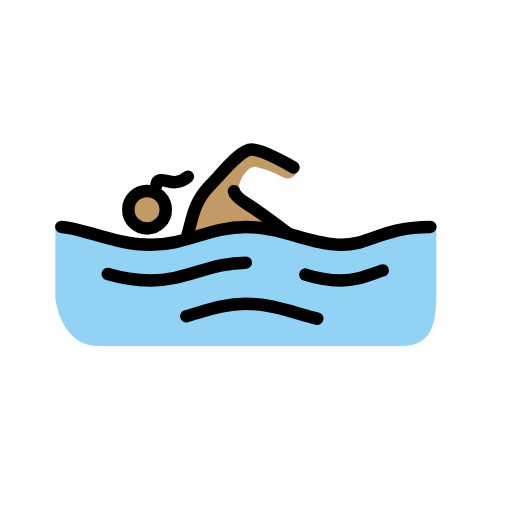
t = 0.00 s
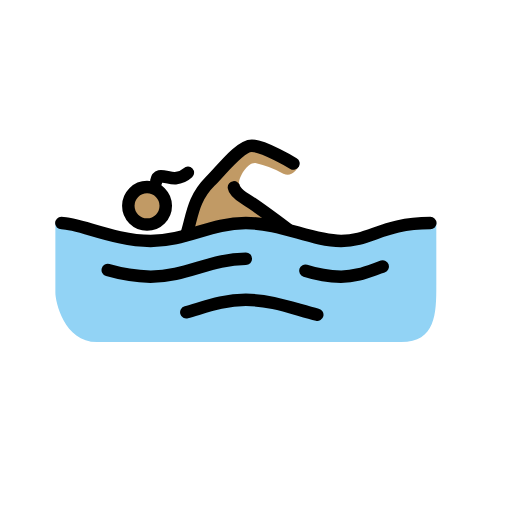
t = 0.79 s
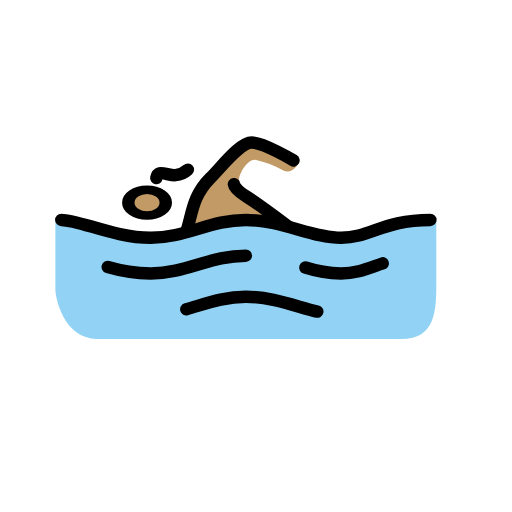
t = 1.43 s
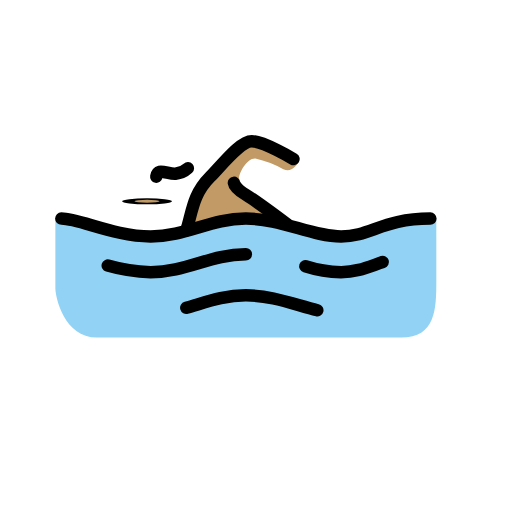
t = 2.10 s
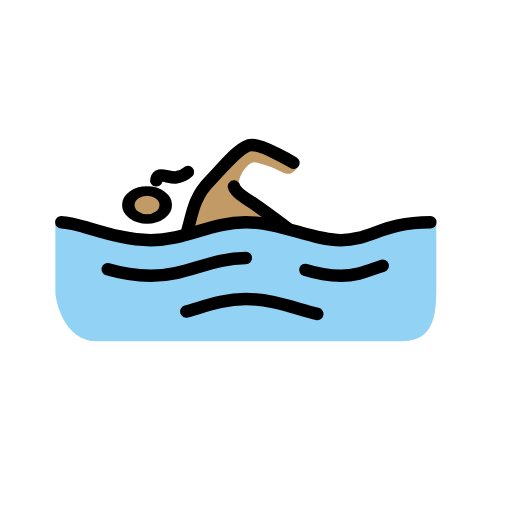
t = 2.85 s
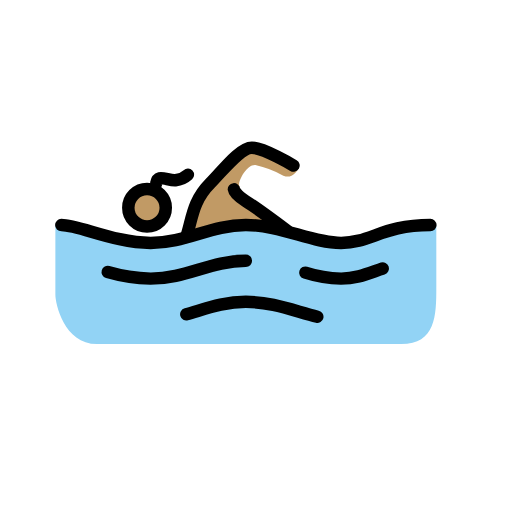
t = 3.41 s

The animated SVG that drew these frames (rendered in a browser with its animation timeline set to each time). Animation: 3 SMIL elements (animateTransform=3); one cycle of 4.20 s, repeats indefinitely.

<?xml version='1.0' encoding='utf-8'?>
<svg xmlns="http://www.w3.org/2000/svg" id="emoji" viewBox="-5 -5 82 82" width="200" height="200" role="img">
  <title>OpenMoji: woman swimming: medium skin tone</title><g><g id="skin">
    <g transform="translate(18.5497 28.583)"><g><g transform="translate(-18.5497 -28.583)"><circle cx="18.5497" cy="28.583" r="2.8598" fill="#c19a65" />
    </g><animateTransform attributeName="transform" type="scale" values="1 1;1 1;1 .12;1 1;1 1" dur="4.2s" repeatCount="indefinite" /></g></g><path fill="#c19a65" d="M41.7132,32.5877s-6.1962-4.29-7.6261-5.72a4.8777,4.8777,0,0,1-.7627-1.7159c-.2869-.7626,1.143-3.5271,2.5729-3.4308a16.133,16.133,0,0,1,4.4814,1.7149c1.3345.572,2.0971-.5719,2.4785-1.2383L35.4207,18.67,30.56,23.055l-3.4318,3.4327L24.3637,33.35l2.9542-.6663,7.3411-1.24Z" />
  </g>
  <g id="color">
    <path fill="#92d3f5" d="M64.8777,31.3485c-7.6262,0-10.486,2.86-15.2523,2.86s-9.5327-2.86-15.2524-2.86-9.5327,2.86-15.2523,2.86-12.3925-2.86-15.2523-2.86V42.5017c0,1.3346,1.3345,7.9122,6.6729,7.9122H59.2534c5.529,0,5.6243-4.5757,5.6243-9.0561Z" />
  </g>
  <g id="line">
    <path fill="none" stroke="#000" stroke-linecap="round" stroke-linejoin="round" stroke-width="2" d="M4.8219,31.3485c2.86,0,8.58,2.86,14.2991,2.86s9.5327-2.86,15.2523-2.86,10.486,2.86,15.2524,2.86,6.6729-2.86,14.299-2.86" />
    <path fill="none" stroke="#000" stroke-linecap="round" stroke-linejoin="round" stroke-width="2" d="M43.906,38.9746a19.9674,19.9674,0,0,0,5.72.9533c2.5738,0,4.385-.8579,6.6729-1.62" />
    <path fill="none" stroke="#000" stroke-linecap="round" stroke-linejoin="round" stroke-width="2" d="M12.2574,38.8793a26.505,26.505,0,0,0,6.8636,1.0486c5.72,0,9.5327-2.86,15.2523-2.86" />
    <path fill="none" stroke="#000" stroke-linecap="round" stroke-linejoin="round" stroke-width="2" d="M24.8406,45.6475c3.0505-.8579,5.91-2.0018,9.5327-2.0018,4.1944,0,7.9122,1.5252,11.4393,2.3831" />
    <path fill="none" stroke="#000" stroke-linecap="round" stroke-linejoin="round" stroke-width="2" d="M24.84,33.255c.9533-2.86.9533-5.72,3.8131-8.5794,1.9065-1.9066,4.7664-5.72,6.6729-5.72s6.6729,2.86,6.6729,2.86" />
    <g transform="translate(18.5497 28.583)"><g><g transform="translate(-18.5497 -28.583)"><circle cx="18.5497" cy="28.583" r="3" fill="none" stroke="#000" stroke-miterlimit="10" stroke-width="2" />
    </g><animateTransform attributeName="transform" type="scale" values="1 1;1 1;1 .12;1 1;1 1" dur="4.2s" repeatCount="indefinite" /></g></g><path fill="none" stroke="#000" stroke-linecap="round" stroke-linejoin="round" stroke-width="2" d="M41.0459,32.3017s-4.957-3.7177-6.6729-4.7663c-1.8112-1.1439-1.9065-1.9066-1.9065-1.9066" />
    <path fill="none" stroke="#000" stroke-linecap="round" stroke-linejoin="round" stroke-width="2" d="M20.0352,24.6343s.12-.6472.5689-.7662c.5275-.1407,1.7532.382,2.5.3039a3.3626,3.3626,0,0,0,1.9854-.88" />
  </g>
<animateTransform attributeName="transform" type="translate" values="0 0;0 -1.5;0 0" dur="3.8s" repeatCount="indefinite" /></g></svg>
